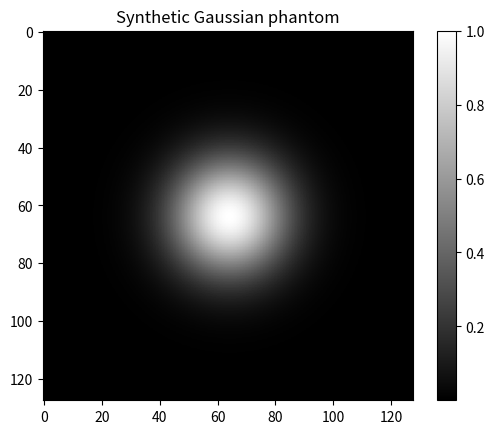

This chart was generated by the following Python code:
import numpy as np
import matplotlib.pyplot as plt
Y,X=np.mgrid[:128,:128]
img=np.exp(-((X-64)**2+(Y-64)**2)/400)
plt.imshow(img,cmap='gray');plt.colorbar();plt.title('Synthetic Gaussian phantom');
